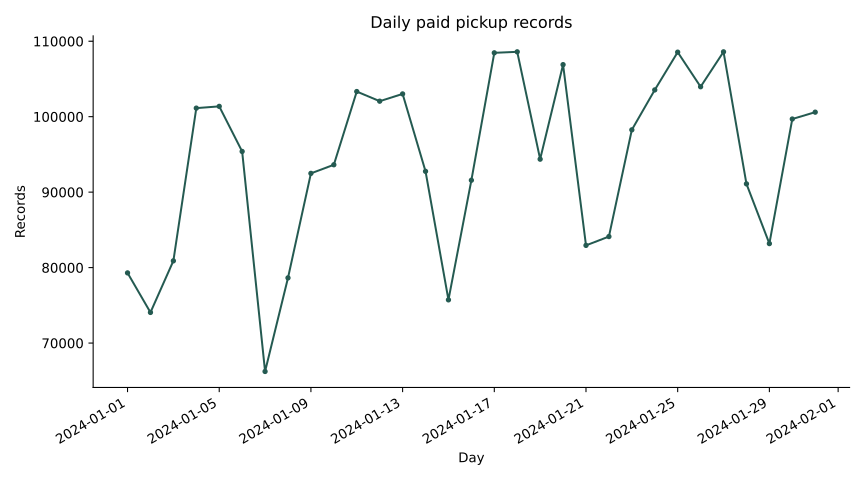

Values plotted in this chart, from the file beside it:
day, records, rolling_seven_day_mean
2024-01-01, 79300, 
2024-01-02, 74058, 
2024-01-03, 80895, 
2024-01-04, 101135, 
2024-01-05, 101369, 
2024-01-06, 95393, 
2024-01-07, 66235, 85484
2024-01-08, 78639, 85389
2024-01-09, 92488, 88022
2024-01-10, 93629, 89841
2024-01-11, 103334, 90155
2024-01-12, 102055, 90253
2024-01-13, 103019, 91343
2024-01-14, 92759, 95132
2024-01-15, 75724, 94715
2024-01-16, 91578, 94585
2024-01-17, 108464, 96705
2024-01-18, 108597, 97457
2024-01-19, 94370, 96359
2024-01-20, 106899, 96913
2024-01-21, 82945, 95511
2024-01-22, 84114, 96710
2024-01-23, 98257, 97664
2024-01-24, 103548, 96961
2024-01-25, 108553, 96955
2024-01-26, 103966, 98326
2024-01-27, 108595, 98568
2024-01-28, 91099, 99733
2024-01-29, 83180, 99600
2024-01-30, 99693, 99805
2024-01-31, 100600, 99384
